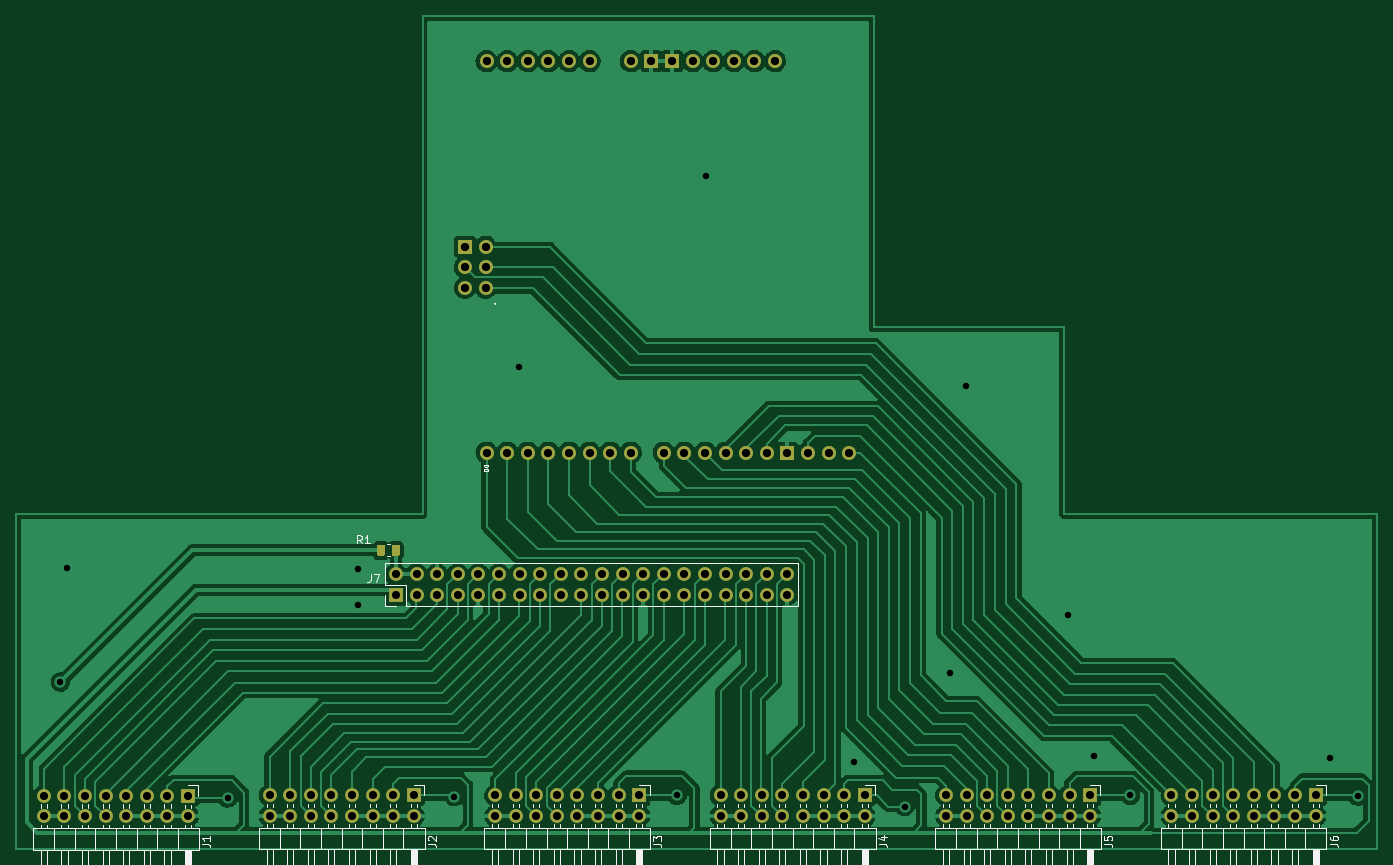
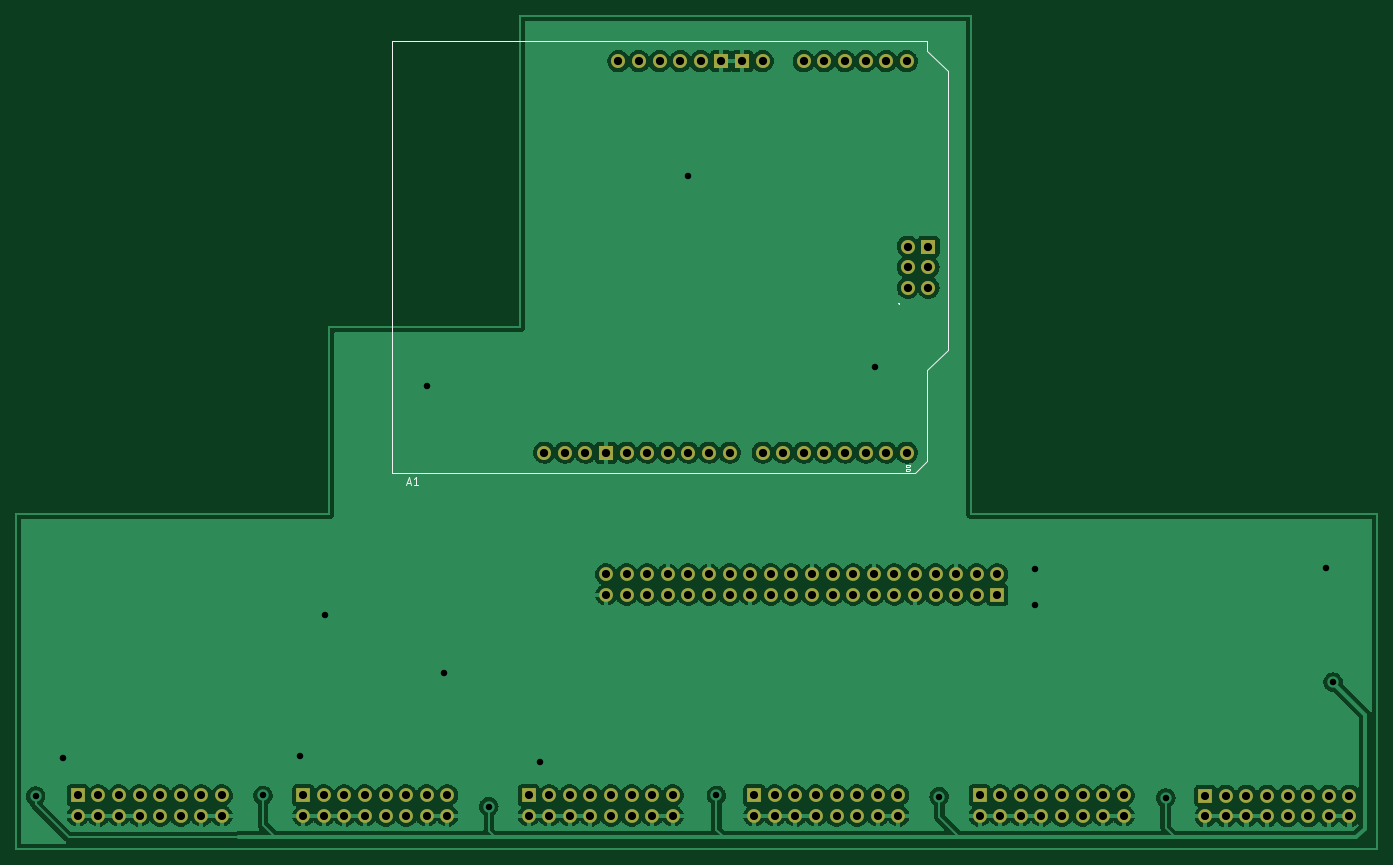
Circuit board: 11 layer files. Board 167.8 x 102.7 mm.
- bottom_copper: pynq-rpi-ph-adapter-B_Cu.gbl (212027 bytes)
- bottom_mask: pynq-rpi-ph-adapter-B_Mask.gbs (5046 bytes)
- paste: pynq-rpi-ph-adapter-B_Paste.gbp (502 bytes)
- bottom_silk: pynq-rpi-ph-adapter-B_Silkscreen.gbo (6798 bytes)
- outline: pynq-rpi-ph-adapter-Edge_Cuts.gm1 (1034 bytes)
- top_copper: pynq-rpi-ph-adapter-F_Cu.gtl (157041 bytes)
- top_mask: pynq-rpi-ph-adapter-F_Mask.gts (5704 bytes)
- paste: pynq-rpi-ph-adapter-F_Paste.gtp (1160 bytes)
- top_silk: pynq-rpi-ph-adapter-F_Silkscreen.gto (33710 bytes)
- drill: pynq-rpi-ph-adapter-NPTH.drl (276 bytes)
- drill: pynq-rpi-ph-adapter-PTH.drl (3476 bytes)

=== bottom_copper: pynq-rpi-ph-adapter-B_Cu.gbl (212027 bytes, source omitted) ===
=== bottom_mask: pynq-rpi-ph-adapter-B_Mask.gbs ===
G04 #@! TF.GenerationSoftware,KiCad,Pcbnew,(6.0.6)*
G04 #@! TF.CreationDate,2023-08-29T14:41:19+02:00*
G04 #@! TF.ProjectId,pynq-rpi-ph-adapter,70796e71-2d72-4706-992d-70682d616461,rev?*
G04 #@! TF.SameCoordinates,Original*
G04 #@! TF.FileFunction,Soldermask,Bot*
G04 #@! TF.FilePolarity,Negative*
%FSLAX46Y46*%
G04 Gerber Fmt 4.6, Leading zero omitted, Abs format (unit mm)*
G04 Created by KiCad (PCBNEW (6.0.6)) date 2023-08-29 14:41:19*
%MOMM*%
%LPD*%
G01*
G04 APERTURE LIST*
%ADD10R,1.700000X1.700000*%
%ADD11O,1.700000X1.700000*%
%ADD12O,1.727200X1.727200*%
%ADD13R,1.727200X1.727200*%
G04 APERTURE END LIST*
D10*
X92715000Y-112210000D03*
D11*
X92715000Y-114750000D03*
X90175000Y-112210000D03*
X90175000Y-114750000D03*
X87635000Y-112210000D03*
X87635000Y-114750000D03*
X85095000Y-112210000D03*
X85095000Y-114750000D03*
X82555000Y-112210000D03*
X82555000Y-114750000D03*
X80015000Y-112210000D03*
X80015000Y-114750000D03*
X77475000Y-112210000D03*
X77475000Y-114750000D03*
X74935000Y-112210000D03*
X74935000Y-114750000D03*
D10*
X64915000Y-112210000D03*
D11*
X64915000Y-114750000D03*
X62375000Y-112210000D03*
X62375000Y-114750000D03*
X59835000Y-112210000D03*
X59835000Y-114750000D03*
X57295000Y-112210000D03*
X57295000Y-114750000D03*
X54755000Y-112210000D03*
X54755000Y-114750000D03*
X52215000Y-112210000D03*
X52215000Y-114750000D03*
X49675000Y-112210000D03*
X49675000Y-114750000D03*
X47135000Y-112210000D03*
X47135000Y-114750000D03*
D12*
X109448600Y-21691600D03*
X101828600Y-21691600D03*
X99288600Y-21691600D03*
X71221600Y-49631600D03*
X86588600Y-21691600D03*
X84048600Y-21691600D03*
X81508600Y-21691600D03*
X78968600Y-21691600D03*
X76428600Y-21691600D03*
X73888600Y-21691600D03*
X113512600Y-69951600D03*
X73888600Y-69951600D03*
X76428600Y-69951600D03*
X78968600Y-69951600D03*
X81508600Y-69951600D03*
X84048600Y-69951600D03*
X86588600Y-69951600D03*
X89128600Y-69951600D03*
X91668600Y-69951600D03*
X95732600Y-69951600D03*
X98272600Y-69951600D03*
X100812600Y-69951600D03*
X103352600Y-69951600D03*
X105892600Y-69951600D03*
X108432600Y-69951600D03*
D13*
X110972600Y-69951600D03*
X96748600Y-21691600D03*
X94208600Y-21691600D03*
X71221600Y-44551600D03*
D12*
X106908600Y-21691600D03*
X73761600Y-49631600D03*
X71221600Y-47091600D03*
X104368600Y-21691600D03*
X73761600Y-44551600D03*
X73761600Y-47091600D03*
X118592600Y-69951600D03*
X116052600Y-69951600D03*
X91668600Y-21691600D03*
D10*
X37085000Y-112260000D03*
D11*
X37085000Y-114800000D03*
X34545000Y-112260000D03*
X34545000Y-114800000D03*
X32005000Y-112260000D03*
X32005000Y-114800000D03*
X29465000Y-112260000D03*
X29465000Y-114800000D03*
X26925000Y-112260000D03*
X26925000Y-114800000D03*
X24385000Y-112260000D03*
X24385000Y-114800000D03*
X21845000Y-112260000D03*
X21845000Y-114800000D03*
X19305000Y-112260000D03*
X19305000Y-114800000D03*
D10*
X176115000Y-112210000D03*
D11*
X176115000Y-114750000D03*
X173575000Y-112210000D03*
X173575000Y-114750000D03*
X171035000Y-112210000D03*
X171035000Y-114750000D03*
X168495000Y-112210000D03*
X168495000Y-114750000D03*
X165955000Y-112210000D03*
X165955000Y-114750000D03*
X163415000Y-112210000D03*
X163415000Y-114750000D03*
X160875000Y-112210000D03*
X160875000Y-114750000D03*
X158335000Y-112210000D03*
X158335000Y-114750000D03*
D10*
X148315000Y-112210000D03*
D11*
X148315000Y-114750000D03*
X145775000Y-112210000D03*
X145775000Y-114750000D03*
X143235000Y-112210000D03*
X143235000Y-114750000D03*
X140695000Y-112210000D03*
X140695000Y-114750000D03*
X138155000Y-112210000D03*
X138155000Y-114750000D03*
X135615000Y-112210000D03*
X135615000Y-114750000D03*
X133075000Y-112210000D03*
X133075000Y-114750000D03*
X130535000Y-112210000D03*
X130535000Y-114750000D03*
D10*
X120515000Y-112210000D03*
D11*
X120515000Y-114750000D03*
X117975000Y-112210000D03*
X117975000Y-114750000D03*
X115435000Y-112210000D03*
X115435000Y-114750000D03*
X112895000Y-112210000D03*
X112895000Y-114750000D03*
X110355000Y-112210000D03*
X110355000Y-114750000D03*
X107815000Y-112210000D03*
X107815000Y-114750000D03*
X105275000Y-112210000D03*
X105275000Y-114750000D03*
X102735000Y-112210000D03*
X102735000Y-114750000D03*
D10*
X62710000Y-87490000D03*
D11*
X62710000Y-84950000D03*
X65250000Y-87490000D03*
X65250000Y-84950000D03*
X67790000Y-87490000D03*
X67790000Y-84950000D03*
X70330000Y-87490000D03*
X70330000Y-84950000D03*
X72870000Y-87490000D03*
X72870000Y-84950000D03*
X75410000Y-87490000D03*
X75410000Y-84950000D03*
X77950000Y-87490000D03*
X77950000Y-84950000D03*
X80490000Y-87490000D03*
X80490000Y-84950000D03*
X83030000Y-87490000D03*
X83030000Y-84950000D03*
X85570000Y-87490000D03*
X85570000Y-84950000D03*
X88110000Y-87490000D03*
X88110000Y-84950000D03*
X90650000Y-87490000D03*
X90650000Y-84950000D03*
X93190000Y-87490000D03*
X93190000Y-84950000D03*
X95730000Y-87490000D03*
X95730000Y-84950000D03*
X98270000Y-87490000D03*
X98270000Y-84950000D03*
X100810000Y-87490000D03*
X100810000Y-84950000D03*
X103350000Y-87490000D03*
X103350000Y-84950000D03*
X105890000Y-87490000D03*
X105890000Y-84950000D03*
X108430000Y-87490000D03*
X108430000Y-84950000D03*
X110970000Y-87490000D03*
X110970000Y-84950000D03*
M02*

=== paste: pynq-rpi-ph-adapter-B_Paste.gbp ===
G04 #@! TF.GenerationSoftware,KiCad,Pcbnew,(6.0.6)*
G04 #@! TF.CreationDate,2023-08-29T14:41:19+02:00*
G04 #@! TF.ProjectId,pynq-rpi-ph-adapter,70796e71-2d72-4706-992d-70682d616461,rev?*
G04 #@! TF.SameCoordinates,Original*
G04 #@! TF.FileFunction,Paste,Bot*
G04 #@! TF.FilePolarity,Positive*
%FSLAX46Y46*%
G04 Gerber Fmt 4.6, Leading zero omitted, Abs format (unit mm)*
G04 Created by KiCad (PCBNEW (6.0.6)) date 2023-08-29 14:41:19*
%MOMM*%
%LPD*%
G01*
G04 APERTURE LIST*
G04 APERTURE END LIST*
M02*

=== bottom_silk: pynq-rpi-ph-adapter-B_Silkscreen.gbo ===
G04 #@! TF.GenerationSoftware,KiCad,Pcbnew,(6.0.6)*
G04 #@! TF.CreationDate,2023-08-29T14:41:19+02:00*
G04 #@! TF.ProjectId,pynq-rpi-ph-adapter,70796e71-2d72-4706-992d-70682d616461,rev?*
G04 #@! TF.SameCoordinates,Original*
G04 #@! TF.FileFunction,Legend,Bot*
G04 #@! TF.FilePolarity,Positive*
%FSLAX46Y46*%
G04 Gerber Fmt 4.6, Leading zero omitted, Abs format (unit mm)*
G04 Created by KiCad (PCBNEW (6.0.6)) date 2023-08-29 14:41:19*
%MOMM*%
%LPD*%
G01*
G04 APERTURE LIST*
%ADD10C,0.150000*%
%ADD11C,0.075000*%
%ADD12R,1.700000X1.700000*%
%ADD13O,1.700000X1.700000*%
%ADD14O,1.727200X1.727200*%
%ADD15R,1.727200X1.727200*%
G04 APERTURE END LIST*
D10*
X135562885Y-73674266D02*
X135086695Y-73674266D01*
X135658123Y-73959980D02*
X135324790Y-72959980D01*
X134991457Y-73959980D01*
X134134314Y-73959980D02*
X134705742Y-73959980D01*
X134420028Y-73959980D02*
X134420028Y-72959980D01*
X134515266Y-73102838D01*
X134610504Y-73198076D01*
X134705742Y-73245695D01*
D11*
X74014671Y-71452552D02*
X73514671Y-71452552D01*
X73514671Y-71571600D01*
X73538481Y-71643028D01*
X73586100Y-71690647D01*
X73633719Y-71714457D01*
X73728957Y-71738266D01*
X73800385Y-71738266D01*
X73895623Y-71714457D01*
X73943242Y-71690647D01*
X73990861Y-71643028D01*
X74014671Y-71571600D01*
X74014671Y-71452552D01*
X73514671Y-72047790D02*
X73514671Y-72095409D01*
X73538481Y-72143028D01*
X73562290Y-72166838D01*
X73609909Y-72190647D01*
X73705147Y-72214457D01*
X73824195Y-72214457D01*
X73919433Y-72190647D01*
X73967052Y-72166838D01*
X73990861Y-72143028D01*
X74014671Y-72095409D01*
X74014671Y-72047790D01*
X73990861Y-72000171D01*
X73967052Y-71976361D01*
X73919433Y-71952552D01*
X73824195Y-71928742D01*
X73705147Y-71928742D01*
X73609909Y-71952552D01*
X73562290Y-71976361D01*
X73538481Y-72000171D01*
X73514671Y-72047790D01*
D10*
X74904600Y-51512742D02*
X74952219Y-51560361D01*
X74904600Y-51607980D01*
X74856980Y-51560361D01*
X74904600Y-51512742D01*
X74904600Y-51607980D01*
X137388600Y-72491600D02*
X72872600Y-72491600D01*
X68808600Y-22961600D02*
X68808600Y-57251600D01*
X71348600Y-59791600D02*
X71348600Y-70967600D01*
X137388600Y-19151600D02*
X71348600Y-19151600D01*
X68808600Y-57251600D02*
X71348600Y-59791600D01*
X71348600Y-19151600D02*
X71348600Y-20421600D01*
X71348600Y-20421600D02*
X68808600Y-22961600D01*
X137388600Y-72491600D02*
X137388600Y-19151600D01*
X72872600Y-72491600D02*
X71348600Y-70967600D01*
%LPC*%
D12*
X92715000Y-112210000D03*
D13*
X92715000Y-114750000D03*
X90175000Y-112210000D03*
X90175000Y-114750000D03*
X87635000Y-112210000D03*
X87635000Y-114750000D03*
X85095000Y-112210000D03*
X85095000Y-114750000D03*
X82555000Y-112210000D03*
X82555000Y-114750000D03*
X80015000Y-112210000D03*
X80015000Y-114750000D03*
X77475000Y-112210000D03*
X77475000Y-114750000D03*
X74935000Y-112210000D03*
X74935000Y-114750000D03*
D12*
X64915000Y-112210000D03*
D13*
X64915000Y-114750000D03*
X62375000Y-112210000D03*
X62375000Y-114750000D03*
X59835000Y-112210000D03*
X59835000Y-114750000D03*
X57295000Y-112210000D03*
X57295000Y-114750000D03*
X54755000Y-112210000D03*
X54755000Y-114750000D03*
X52215000Y-112210000D03*
X52215000Y-114750000D03*
X49675000Y-112210000D03*
X49675000Y-114750000D03*
X47135000Y-112210000D03*
X47135000Y-114750000D03*
D14*
X109448600Y-21691600D03*
X101828600Y-21691600D03*
X99288600Y-21691600D03*
X71221600Y-49631600D03*
X86588600Y-21691600D03*
X84048600Y-21691600D03*
X81508600Y-21691600D03*
X78968600Y-21691600D03*
X76428600Y-21691600D03*
X73888600Y-21691600D03*
X113512600Y-69951600D03*
X73888600Y-69951600D03*
X76428600Y-69951600D03*
X78968600Y-69951600D03*
X81508600Y-69951600D03*
X84048600Y-69951600D03*
X86588600Y-69951600D03*
X89128600Y-69951600D03*
X91668600Y-69951600D03*
X95732600Y-69951600D03*
X98272600Y-69951600D03*
X100812600Y-69951600D03*
X103352600Y-69951600D03*
X105892600Y-69951600D03*
X108432600Y-69951600D03*
D15*
X110972600Y-69951600D03*
X96748600Y-21691600D03*
X94208600Y-21691600D03*
X71221600Y-44551600D03*
D14*
X106908600Y-21691600D03*
X73761600Y-49631600D03*
X71221600Y-47091600D03*
X104368600Y-21691600D03*
X73761600Y-44551600D03*
X73761600Y-47091600D03*
X118592600Y-69951600D03*
X116052600Y-69951600D03*
X91668600Y-21691600D03*
D12*
X37085000Y-112260000D03*
D13*
X37085000Y-114800000D03*
X34545000Y-112260000D03*
X34545000Y-114800000D03*
X32005000Y-112260000D03*
X32005000Y-114800000D03*
X29465000Y-112260000D03*
X29465000Y-114800000D03*
X26925000Y-112260000D03*
X26925000Y-114800000D03*
X24385000Y-112260000D03*
X24385000Y-114800000D03*
X21845000Y-112260000D03*
X21845000Y-114800000D03*
X19305000Y-112260000D03*
X19305000Y-114800000D03*
D12*
X176115000Y-112210000D03*
D13*
X176115000Y-114750000D03*
X173575000Y-112210000D03*
X173575000Y-114750000D03*
X171035000Y-112210000D03*
X171035000Y-114750000D03*
X168495000Y-112210000D03*
X168495000Y-114750000D03*
X165955000Y-112210000D03*
X165955000Y-114750000D03*
X163415000Y-112210000D03*
X163415000Y-114750000D03*
X160875000Y-112210000D03*
X160875000Y-114750000D03*
X158335000Y-112210000D03*
X158335000Y-114750000D03*
D12*
X148315000Y-112210000D03*
D13*
X148315000Y-114750000D03*
X145775000Y-112210000D03*
X145775000Y-114750000D03*
X143235000Y-112210000D03*
X143235000Y-114750000D03*
X140695000Y-112210000D03*
X140695000Y-114750000D03*
X138155000Y-112210000D03*
X138155000Y-114750000D03*
X135615000Y-112210000D03*
X135615000Y-114750000D03*
X133075000Y-112210000D03*
X133075000Y-114750000D03*
X130535000Y-112210000D03*
X130535000Y-114750000D03*
D12*
X120515000Y-112210000D03*
D13*
X120515000Y-114750000D03*
X117975000Y-112210000D03*
X117975000Y-114750000D03*
X115435000Y-112210000D03*
X115435000Y-114750000D03*
X112895000Y-112210000D03*
X112895000Y-114750000D03*
X110355000Y-112210000D03*
X110355000Y-114750000D03*
X107815000Y-112210000D03*
X107815000Y-114750000D03*
X105275000Y-112210000D03*
X105275000Y-114750000D03*
X102735000Y-112210000D03*
X102735000Y-114750000D03*
D12*
X62710000Y-87490000D03*
D13*
X62710000Y-84950000D03*
X65250000Y-87490000D03*
X65250000Y-84950000D03*
X67790000Y-87490000D03*
X67790000Y-84950000D03*
X70330000Y-87490000D03*
X70330000Y-84950000D03*
X72870000Y-87490000D03*
X72870000Y-84950000D03*
X75410000Y-87490000D03*
X75410000Y-84950000D03*
X77950000Y-87490000D03*
X77950000Y-84950000D03*
X80490000Y-87490000D03*
X80490000Y-84950000D03*
X83030000Y-87490000D03*
X83030000Y-84950000D03*
X85570000Y-87490000D03*
X85570000Y-84950000D03*
X88110000Y-87490000D03*
X88110000Y-84950000D03*
X90650000Y-87490000D03*
X90650000Y-84950000D03*
X93190000Y-87490000D03*
X93190000Y-84950000D03*
X95730000Y-87490000D03*
X95730000Y-84950000D03*
X98270000Y-87490000D03*
X98270000Y-84950000D03*
X100810000Y-87490000D03*
X100810000Y-84950000D03*
X103350000Y-87490000D03*
X103350000Y-84950000D03*
X105890000Y-87490000D03*
X105890000Y-84950000D03*
X108430000Y-87490000D03*
X108430000Y-84950000D03*
X110970000Y-87490000D03*
X110970000Y-84950000D03*
M02*

=== outline: pynq-rpi-ph-adapter-Edge_Cuts.gm1 ===
G04 #@! TF.GenerationSoftware,KiCad,Pcbnew,(6.0.6)*
G04 #@! TF.CreationDate,2023-08-23T18:36:25+02:00*
G04 #@! TF.ProjectId,pynq-rpi-ph-adapter,70796e71-2d72-4706-992d-70682d616461,rev?*
G04 #@! TF.SameCoordinates,Original*
G04 #@! TF.FileFunction,Profile,NP*
%FSLAX46Y46*%
G04 Gerber Fmt 4.6, Leading zero omitted, Abs format (unit mm)*
G04 Created by KiCad (PCBNEW (6.0.6)) date 2023-08-23 18:36:25*
%MOMM*%
%LPD*%
G01*
G04 APERTURE LIST*
G04 #@! TA.AperFunction,Profile*
%ADD10C,0.200000*%
G04 #@! TD*
G04 APERTURE END LIST*
D10*
X121600000Y-54500000D02*
X121600000Y-16100000D01*
X121600000Y-16100000D02*
X66000000Y-16100000D01*
X145120000Y-77500000D02*
X145120000Y-54500000D01*
X145120000Y-54500000D02*
X121600000Y-54500000D01*
X66000000Y-77500000D02*
X66000000Y-16100000D01*
X183700000Y-118800000D02*
X15900000Y-118800000D01*
X183700000Y-118800000D02*
X183700000Y-77500000D01*
X183700000Y-77500000D02*
X145120000Y-77500000D01*
X15900000Y-118800000D02*
X15900000Y-77500000D01*
X66000000Y-77500000D02*
X15900000Y-77500000D01*
M02*

=== top_copper: pynq-rpi-ph-adapter-F_Cu.gtl (157041 bytes, source omitted) ===
=== top_mask: pynq-rpi-ph-adapter-F_Mask.gts ===
G04 #@! TF.GenerationSoftware,KiCad,Pcbnew,(6.0.6)*
G04 #@! TF.CreationDate,2023-08-29T14:41:19+02:00*
G04 #@! TF.ProjectId,pynq-rpi-ph-adapter,70796e71-2d72-4706-992d-70682d616461,rev?*
G04 #@! TF.SameCoordinates,Original*
G04 #@! TF.FileFunction,Soldermask,Top*
G04 #@! TF.FilePolarity,Negative*
%FSLAX46Y46*%
G04 Gerber Fmt 4.6, Leading zero omitted, Abs format (unit mm)*
G04 Created by KiCad (PCBNEW (6.0.6)) date 2023-08-29 14:41:19*
%MOMM*%
%LPD*%
G01*
G04 APERTURE LIST*
%ADD10R,1.700000X1.700000*%
%ADD11O,1.700000X1.700000*%
%ADD12O,1.727200X1.727200*%
%ADD13R,1.727200X1.727200*%
G04 APERTURE END LIST*
D10*
X92715000Y-112210000D03*
D11*
X92715000Y-114750000D03*
X90175000Y-112210000D03*
X90175000Y-114750000D03*
X87635000Y-112210000D03*
X87635000Y-114750000D03*
X85095000Y-112210000D03*
X85095000Y-114750000D03*
X82555000Y-112210000D03*
X82555000Y-114750000D03*
X80015000Y-112210000D03*
X80015000Y-114750000D03*
X77475000Y-112210000D03*
X77475000Y-114750000D03*
X74935000Y-112210000D03*
X74935000Y-114750000D03*
D10*
X64915000Y-112210000D03*
D11*
X64915000Y-114750000D03*
X62375000Y-112210000D03*
X62375000Y-114750000D03*
X59835000Y-112210000D03*
X59835000Y-114750000D03*
X57295000Y-112210000D03*
X57295000Y-114750000D03*
X54755000Y-112210000D03*
X54755000Y-114750000D03*
X52215000Y-112210000D03*
X52215000Y-114750000D03*
X49675000Y-112210000D03*
X49675000Y-114750000D03*
X47135000Y-112210000D03*
X47135000Y-114750000D03*
D12*
X109448600Y-21691600D03*
X101828600Y-21691600D03*
X99288600Y-21691600D03*
X71221600Y-49631600D03*
X86588600Y-21691600D03*
X84048600Y-21691600D03*
X81508600Y-21691600D03*
X78968600Y-21691600D03*
X76428600Y-21691600D03*
X73888600Y-21691600D03*
X113512600Y-69951600D03*
X73888600Y-69951600D03*
X76428600Y-69951600D03*
X78968600Y-69951600D03*
X81508600Y-69951600D03*
X84048600Y-69951600D03*
X86588600Y-69951600D03*
X89128600Y-69951600D03*
X91668600Y-69951600D03*
X95732600Y-69951600D03*
X98272600Y-69951600D03*
X100812600Y-69951600D03*
X103352600Y-69951600D03*
X105892600Y-69951600D03*
X108432600Y-69951600D03*
D13*
X110972600Y-69951600D03*
X96748600Y-21691600D03*
X94208600Y-21691600D03*
X71221600Y-44551600D03*
D12*
X106908600Y-21691600D03*
X73761600Y-49631600D03*
X71221600Y-47091600D03*
X104368600Y-21691600D03*
X73761600Y-44551600D03*
X73761600Y-47091600D03*
X118592600Y-69951600D03*
X116052600Y-69951600D03*
X91668600Y-21691600D03*
D10*
X37085000Y-112260000D03*
D11*
X37085000Y-114800000D03*
X34545000Y-112260000D03*
X34545000Y-114800000D03*
X32005000Y-112260000D03*
X32005000Y-114800000D03*
X29465000Y-112260000D03*
X29465000Y-114800000D03*
X26925000Y-112260000D03*
X26925000Y-114800000D03*
X24385000Y-112260000D03*
X24385000Y-114800000D03*
X21845000Y-112260000D03*
X21845000Y-114800000D03*
X19305000Y-112260000D03*
X19305000Y-114800000D03*
D10*
X176115000Y-112210000D03*
D11*
X176115000Y-114750000D03*
X173575000Y-112210000D03*
X173575000Y-114750000D03*
X171035000Y-112210000D03*
X171035000Y-114750000D03*
X168495000Y-112210000D03*
X168495000Y-114750000D03*
X165955000Y-112210000D03*
X165955000Y-114750000D03*
X163415000Y-112210000D03*
X163415000Y-114750000D03*
X160875000Y-112210000D03*
X160875000Y-114750000D03*
X158335000Y-112210000D03*
X158335000Y-114750000D03*
G36*
G01*
X63205000Y-81550000D02*
X63205000Y-82450000D01*
G75*
G02*
X62955000Y-82700000I-250000J0D01*
G01*
X62430000Y-82700000D01*
G75*
G02*
X62180000Y-82450000I0J250000D01*
G01*
X62180000Y-81550000D01*
G75*
G02*
X62430000Y-81300000I250000J0D01*
G01*
X62955000Y-81300000D01*
G75*
G02*
X63205000Y-81550000I0J-250000D01*
G01*
G37*
G36*
G01*
X61380000Y-81550000D02*
X61380000Y-82450000D01*
G75*
G02*
X61130000Y-82700000I-250000J0D01*
G01*
X60605000Y-82700000D01*
G75*
G02*
X60355000Y-82450000I0J250000D01*
G01*
X60355000Y-81550000D01*
G75*
G02*
X60605000Y-81300000I250000J0D01*
G01*
X61130000Y-81300000D01*
G75*
G02*
X61380000Y-81550000I0J-250000D01*
G01*
G37*
D10*
X148315000Y-112210000D03*
D11*
X148315000Y-114750000D03*
X145775000Y-112210000D03*
X145775000Y-114750000D03*
X143235000Y-112210000D03*
X143235000Y-114750000D03*
X140695000Y-112210000D03*
X140695000Y-114750000D03*
X138155000Y-112210000D03*
X138155000Y-114750000D03*
X135615000Y-112210000D03*
X135615000Y-114750000D03*
X133075000Y-112210000D03*
X133075000Y-114750000D03*
X130535000Y-112210000D03*
X130535000Y-114750000D03*
D10*
X120515000Y-112210000D03*
D11*
X120515000Y-114750000D03*
X117975000Y-112210000D03*
X117975000Y-114750000D03*
X115435000Y-112210000D03*
X115435000Y-114750000D03*
X112895000Y-112210000D03*
X112895000Y-114750000D03*
X110355000Y-112210000D03*
X110355000Y-114750000D03*
X107815000Y-112210000D03*
X107815000Y-114750000D03*
X105275000Y-112210000D03*
X105275000Y-114750000D03*
X102735000Y-112210000D03*
X102735000Y-114750000D03*
D10*
X62710000Y-87490000D03*
D11*
X62710000Y-84950000D03*
X65250000Y-87490000D03*
X65250000Y-84950000D03*
X67790000Y-87490000D03*
X67790000Y-84950000D03*
X70330000Y-87490000D03*
X70330000Y-84950000D03*
X72870000Y-87490000D03*
X72870000Y-84950000D03*
X75410000Y-87490000D03*
X75410000Y-84950000D03*
X77950000Y-87490000D03*
X77950000Y-84950000D03*
X80490000Y-87490000D03*
X80490000Y-84950000D03*
X83030000Y-87490000D03*
X83030000Y-84950000D03*
X85570000Y-87490000D03*
X85570000Y-84950000D03*
X88110000Y-87490000D03*
X88110000Y-84950000D03*
X90650000Y-87490000D03*
X90650000Y-84950000D03*
X93190000Y-87490000D03*
X93190000Y-84950000D03*
X95730000Y-87490000D03*
X95730000Y-84950000D03*
X98270000Y-87490000D03*
X98270000Y-84950000D03*
X100810000Y-87490000D03*
X100810000Y-84950000D03*
X103350000Y-87490000D03*
X103350000Y-84950000D03*
X105890000Y-87490000D03*
X105890000Y-84950000D03*
X108430000Y-87490000D03*
X108430000Y-84950000D03*
X110970000Y-87490000D03*
X110970000Y-84950000D03*
M02*

=== paste: pynq-rpi-ph-adapter-F_Paste.gtp ===
G04 #@! TF.GenerationSoftware,KiCad,Pcbnew,(6.0.6)*
G04 #@! TF.CreationDate,2023-08-29T14:41:19+02:00*
G04 #@! TF.ProjectId,pynq-rpi-ph-adapter,70796e71-2d72-4706-992d-70682d616461,rev?*
G04 #@! TF.SameCoordinates,Original*
G04 #@! TF.FileFunction,Paste,Top*
G04 #@! TF.FilePolarity,Positive*
%FSLAX46Y46*%
G04 Gerber Fmt 4.6, Leading zero omitted, Abs format (unit mm)*
G04 Created by KiCad (PCBNEW (6.0.6)) date 2023-08-29 14:41:19*
%MOMM*%
%LPD*%
G01*
G04 APERTURE LIST*
G04 APERTURE END LIST*
G36*
G01*
X63205000Y-81550000D02*
X63205000Y-82450000D01*
G75*
G02*
X62955000Y-82700000I-250000J0D01*
G01*
X62430000Y-82700000D01*
G75*
G02*
X62180000Y-82450000I0J250000D01*
G01*
X62180000Y-81550000D01*
G75*
G02*
X62430000Y-81300000I250000J0D01*
G01*
X62955000Y-81300000D01*
G75*
G02*
X63205000Y-81550000I0J-250000D01*
G01*
G37*
G36*
G01*
X61380000Y-81550000D02*
X61380000Y-82450000D01*
G75*
G02*
X61130000Y-82700000I-250000J0D01*
G01*
X60605000Y-82700000D01*
G75*
G02*
X60355000Y-82450000I0J250000D01*
G01*
X60355000Y-81550000D01*
G75*
G02*
X60605000Y-81300000I250000J0D01*
G01*
X61130000Y-81300000D01*
G75*
G02*
X61380000Y-81550000I0J-250000D01*
G01*
G37*
M02*

=== top_silk: pynq-rpi-ph-adapter-F_Silkscreen.gto (33710 bytes, source omitted) ===
=== drill: pynq-rpi-ph-adapter-NPTH.drl ===
M48
; DRILL file {KiCad (6.0.6)} date Tue Aug 29 14:41:21 2023
; FORMAT={-:-/ absolute / metric / decimal}
; #@! TF.CreationDate,2023-08-29T14:41:21+02:00
; #@! TF.GenerationSoftware,Kicad,Pcbnew,(6.0.6)
; #@! TF.FileFunction,NonPlated,1,2,NPTH
FMAT,2
METRIC
%
G90
G05
T0
M30

=== drill: pynq-rpi-ph-adapter-PTH.drl ===
M48
; DRILL file {KiCad (6.0.6)} date Tue Aug 29 14:41:21 2023
; FORMAT={-:-/ absolute / metric / decimal}
; #@! TF.CreationDate,2023-08-29T14:41:21+02:00
; #@! TF.GenerationSoftware,Kicad,Pcbnew,(6.0.6)
; #@! TF.FileFunction,Plated,1,2,PTH
FMAT,2
METRIC
; #@! TA.AperFunction,Plated,PTH,ViaDrill
T1C0.800
; #@! TA.AperFunction,Plated,PTH,ComponentDrill
T2C1.000
; #@! TA.AperFunction,Plated,PTH,ComponentDrill
T3C1.016
%
G90
G05
T1
X21.325Y-98.25
X22.15Y-84.125
X41.96Y-112.54
X58.05Y-84.25
X58.05Y-88.7
X69.89Y-112.36
X77.85Y-59.35
X97.38Y-112.21
X100.9Y-35.9
X119.15Y-108.1
X125.43Y-113.59
X131.0Y-97.1
X133.05Y-61.75
X145.6Y-89.95
X148.75Y-107.35
X153.28Y-112.22
X177.9Y-107.6
X181.32Y-112.31
T2
X19.305Y-112.26
X19.305Y-114.8
X21.845Y-112.26
X21.845Y-114.8
X24.385Y-112.26
X24.385Y-114.8
X26.925Y-112.26
X26.925Y-114.8
X29.465Y-112.26
X29.465Y-114.8
X32.005Y-112.26
X32.005Y-114.8
X34.545Y-112.26
X34.545Y-114.8
X37.085Y-112.26
X37.085Y-114.8
X47.135Y-112.21
X47.135Y-114.75
X49.675Y-112.21
X49.675Y-114.75
X52.215Y-112.21
X52.215Y-114.75
X54.755Y-112.21
X54.755Y-114.75
X57.295Y-112.21
X57.295Y-114.75
X59.835Y-112.21
X59.835Y-114.75
X62.375Y-112.21
X62.375Y-114.75
X62.71Y-84.95
X62.71Y-87.49
X64.915Y-112.21
X64.915Y-114.75
X65.25Y-84.95
X65.25Y-87.49
X67.79Y-84.95
X67.79Y-87.49
X70.33Y-84.95
X70.33Y-87.49
X72.87Y-84.95
X72.87Y-87.49
X74.935Y-112.21
X74.935Y-114.75
X75.41Y-84.95
X75.41Y-87.49
X77.475Y-112.21
X77.475Y-114.75
X77.95Y-84.95
X77.95Y-87.49
X80.015Y-112.21
X80.015Y-114.75
X80.49Y-84.95
X80.49Y-87.49
X82.555Y-112.21
X82.555Y-114.75
X83.03Y-84.95
X83.03Y-87.49
X85.095Y-112.21
X85.095Y-114.75
X85.57Y-84.95
X85.57Y-87.49
X87.635Y-112.21
X87.635Y-114.75
X88.11Y-84.95
X88.11Y-87.49
X90.175Y-112.21
X90.175Y-114.75
X90.65Y-84.95
X90.65Y-87.49
X92.715Y-112.21
X92.715Y-114.75
X93.19Y-84.95
X93.19Y-87.49
X95.73Y-84.95
X95.73Y-87.49
X98.27Y-84.95
X98.27Y-87.49
X100.81Y-84.95
X100.81Y-87.49
X102.735Y-112.21
X102.735Y-114.75
X103.35Y-84.95
X103.35Y-87.49
X105.275Y-112.21
X105.275Y-114.75
X105.89Y-84.95
X105.89Y-87.49
X107.815Y-112.21
X107.815Y-114.75
X108.43Y-84.95
X108.43Y-87.49
X110.355Y-112.21
X110.355Y-114.75
X110.97Y-84.95
X110.97Y-87.49
X112.895Y-112.21
X112.895Y-114.75
X115.435Y-112.21
X115.435Y-114.75
X117.975Y-112.21
X117.975Y-114.75
X120.515Y-112.21
X120.515Y-114.75
X130.535Y-112.21
X130.535Y-114.75
X133.075Y-112.21
X133.075Y-114.75
X135.615Y-112.21
X135.615Y-114.75
X138.155Y-112.21
X138.155Y-114.75
X140.695Y-112.21
X140.695Y-114.75
X143.235Y-112.21
X143.235Y-114.75
X145.775Y-112.21
X145.775Y-114.75
X148.315Y-112.21
X148.315Y-114.75
X158.335Y-112.21
X158.335Y-114.75
X160.875Y-112.21
X160.875Y-114.75
X163.415Y-112.21
X163.415Y-114.75
X165.955Y-112.21
X165.955Y-114.75
X168.495Y-112.21
X168.495Y-114.75
X171.035Y-112.21
X171.035Y-114.75
X173.575Y-112.21
X173.575Y-114.75
X176.115Y-112.21
X176.115Y-114.75
T3
X71.222Y-44.552
X71.222Y-47.092
X71.222Y-49.632
X73.762Y-44.552
X73.762Y-47.092
X73.762Y-49.632
X73.889Y-21.692
X73.889Y-69.952
X76.429Y-21.692
X76.429Y-69.952
X78.969Y-21.692
X78.969Y-69.952
X81.509Y-21.692
X81.509Y-69.952
X84.049Y-21.692
X84.049Y-69.952
X86.589Y-21.692
X86.589Y-69.952
X89.129Y-69.952
X91.669Y-21.692
X91.669Y-69.952
X94.209Y-21.692
X95.733Y-69.952
X96.749Y-21.692
X98.273Y-69.952
X99.289Y-21.692
X100.813Y-69.952
X101.829Y-21.692
X103.353Y-69.952
X104.369Y-21.692
X105.893Y-69.952
X106.909Y-21.692
X108.433Y-69.952
X109.449Y-21.692
X110.973Y-69.952
X113.513Y-69.952
X116.053Y-69.952
X118.593Y-69.952
T0
M30

